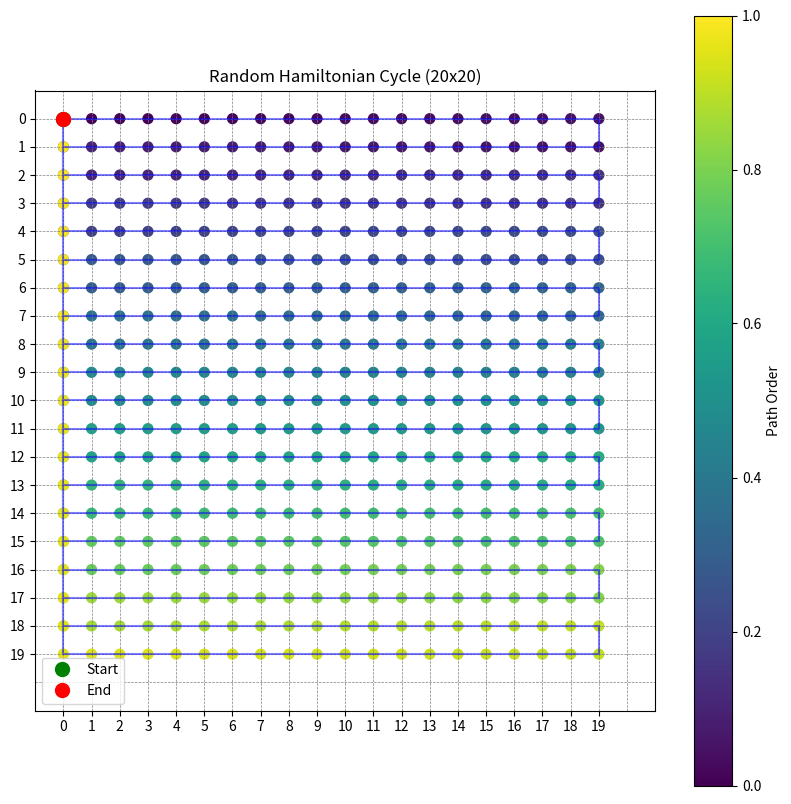

The matplotlib source for this figure:
import random

import matplotlib.pyplot as plt


def get_neighbors(cell, width, height):
    """Get all valid neighboring cells"""
    x, y = cell
    neighbors = []
    for dx, dy in [(0, 1), (1, 0), (0, -1), (-1, 0)]:
        nx, ny = x + dx, y + dy
        if 0 <= nx < width and 0 <= ny < height:
            neighbors.append((nx, ny))
    return neighbors


def create_base_cycle(width, height):
    """Create a simple snake pattern cycle as base"""
    cycle = []
    for y in range(height):
        if y % 2 == 0:
            cycle.extend((x, y) for x in range(width))
        else:
            cycle.extend((x, y) for x in reversed(range(width)))

    # Add return path
    if height % 2 == 1:
        cycle.extend((width - 1, y) for y in reversed(range(height - 1)))
    else:
        cycle.extend((0, y) for y in reversed(range(height - 1)))

        cycle.append(cycle[0])  # Close the loop
    return cycle


import random


def is_valid_cycle(cycle):
    for i in range(len(cycle)):
        a = cycle[i]
        b = cycle[(i + 1) % len(cycle)]
        if abs(a[0] - b[0]) + abs(a[1] - b[1]) != 1:
            return False
    return True


def randomize_cycle(cycle, width, height, iterations=1000):
    for _ in range(iterations):
        i = random.randint(0, len(cycle) - 3)
        max_j = len(cycle) - 1
        if i + 2 > max_j:
            continue
        j = random.randint(i + 2, min(i + 10, max_j))
        if j == len(cycle) - 1 and i == 0:
            continue
        new_cycle = cycle[:i + 1] + cycle[i + 1:j + 1][::-1] + cycle[j + 1:]
        if is_valid_cycle(new_cycle):
            cycle = new_cycle
    return cycle


def generate_random_hamiltonian(width, height):
    cycle = create_base_cycle(width, height)
    randomized_cycle = randomize_cycle(cycle, width, height)
    if is_valid_cycle(randomized_cycle):
        return randomized_cycle
    else:
        print("Warning: Final randomized cycle is invalid. Returning base cycle.")
        return cycle


# New function to get actions from cycle
def get_cycle_action(head_pos, cycle):
    try:
        idx = cycle.index(head_pos)
        next_pos = cycle[(idx + 1) % len(cycle)]
    except ValueError:
        print(f"[ERROR] Head position {head_pos} not in Hamiltonian cycle!")
        return None

    dx = next_pos[0] - head_pos[0]
    dy = next_pos[1] - head_pos[1]

    if dx == 1:
        return 0  # RIGHT
    elif dx == -1:
        return 1  # LEFT
    elif dy == 1:
        return 2  # DOWN
    elif dy == -1:
        return 3  # UP
    else:
        print(f"[ERROR] Invalid movement from {head_pos} to {next_pos}")
        return None


def draw_cycle(cycle, width, height):
    """Visualize the cycle"""
    fig, ax = plt.subplots(figsize=(10, 10))

    # Draw grid
    for x in range(width + 1):
        ax.axvline(x, color='gray', linestyle='--', linewidth=0.5)
    for y in range(height + 1):
        ax.axhline(y, color='gray', linestyle='--', linewidth=0.5)

    # Plot path
    x, y = zip(*cycle)
    ax.plot(x, y, 'b-', alpha=0.5)
    ax.scatter(x, y, c=range(len(cycle)), cmap='viridis', s=50)

    # Mark start and end
    ax.plot(x[0], y[0], 'go', markersize=10, label='Start')
    ax.plot(x[-1], y[-1], 'ro', markersize=10, label='End')

    ax.set_aspect('equal')
    ax.invert_yaxis()
    plt.xticks(range(width))
    plt.yticks(range(height))
    plt.title(f"Random Hamiltonian Cycle ({width}x{height})")
    plt.legend()
    plt.colorbar(plt.cm.ScalarMappable(cmap='viridis'), ax=ax, label='Path Order')
    plt.show()


# Example usage
if __name__ == "__main__":
    width, height = 20, 20
    random_cycle = generate_random_hamiltonian(width, height)
    print(f"Generated {len(random_cycle) - 1} moves (including return to start)")
    draw_cycle(random_cycle, width, height)
